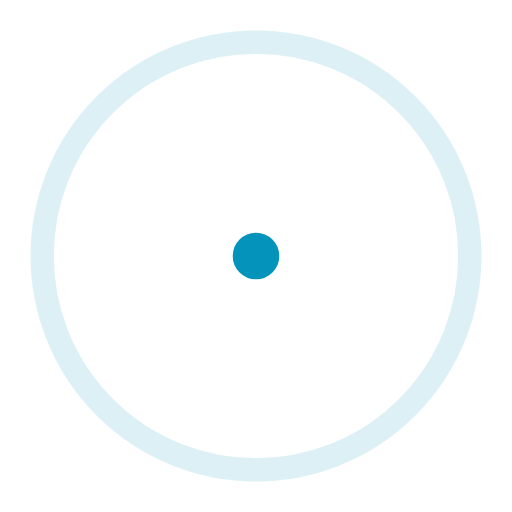
t = 0.00 s
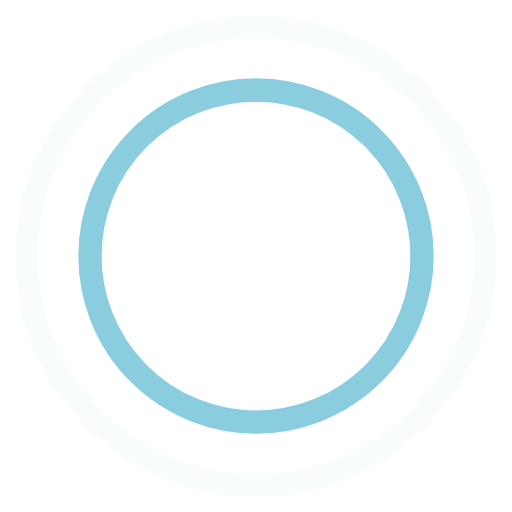
t = 0.45 s
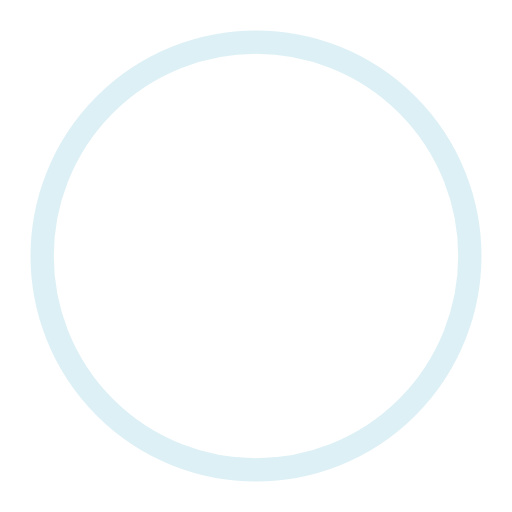
t = 0.90 s
t = 1.35 s: frame unchanged from t = 0.45 s, image omitted

The animated SVG that drew these frames (rendered in a browser with its animation timeline set to each time). Animation: 4 SMIL elements (animate=4); one cycle of 1.80 s, repeats indefinitely.

<!-- By Sam Herbert (@sherb), for everyone. More @ http://goo.gl/7AJzbL -->
<svg width="44" height="44" viewBox="0 0 44 44" xmlns="http://www.w3.org/2000/svg" stroke="#0494bb">
    <g fill="none" fill-rule="evenodd" stroke-width="2">
        <circle cx="22" cy="22" r="1">
            <animate attributeName="r"
                begin="0s" dur="1.8s"
                values="1; 20"
                calcMode="spline"
                keyTimes="0; 1"
                keySplines="0.165, 0.84, 0.44, 1"
                repeatCount="indefinite" />
            <animate attributeName="stroke-opacity"
                begin="0s" dur="1.8s"
                values="1; 0"
                calcMode="spline"
                keyTimes="0; 1"
                keySplines="0.3, 0.61, 0.355, 1"
                repeatCount="indefinite" />
        </circle>
        <circle cx="22" cy="22" r="1">
            <animate attributeName="r"
                begin="-0.9s" dur="1.8s"
                values="1; 20"
                calcMode="spline"
                keyTimes="0; 1"
                keySplines="0.165, 0.84, 0.44, 1"
                repeatCount="indefinite" />
            <animate attributeName="stroke-opacity"
                begin="-0.9s" dur="1.8s"
                values="1; 0"
                calcMode="spline"
                keyTimes="0; 1"
                keySplines="0.3, 0.61, 0.355, 1"
                repeatCount="indefinite" />
        </circle>
    </g>
</svg>
